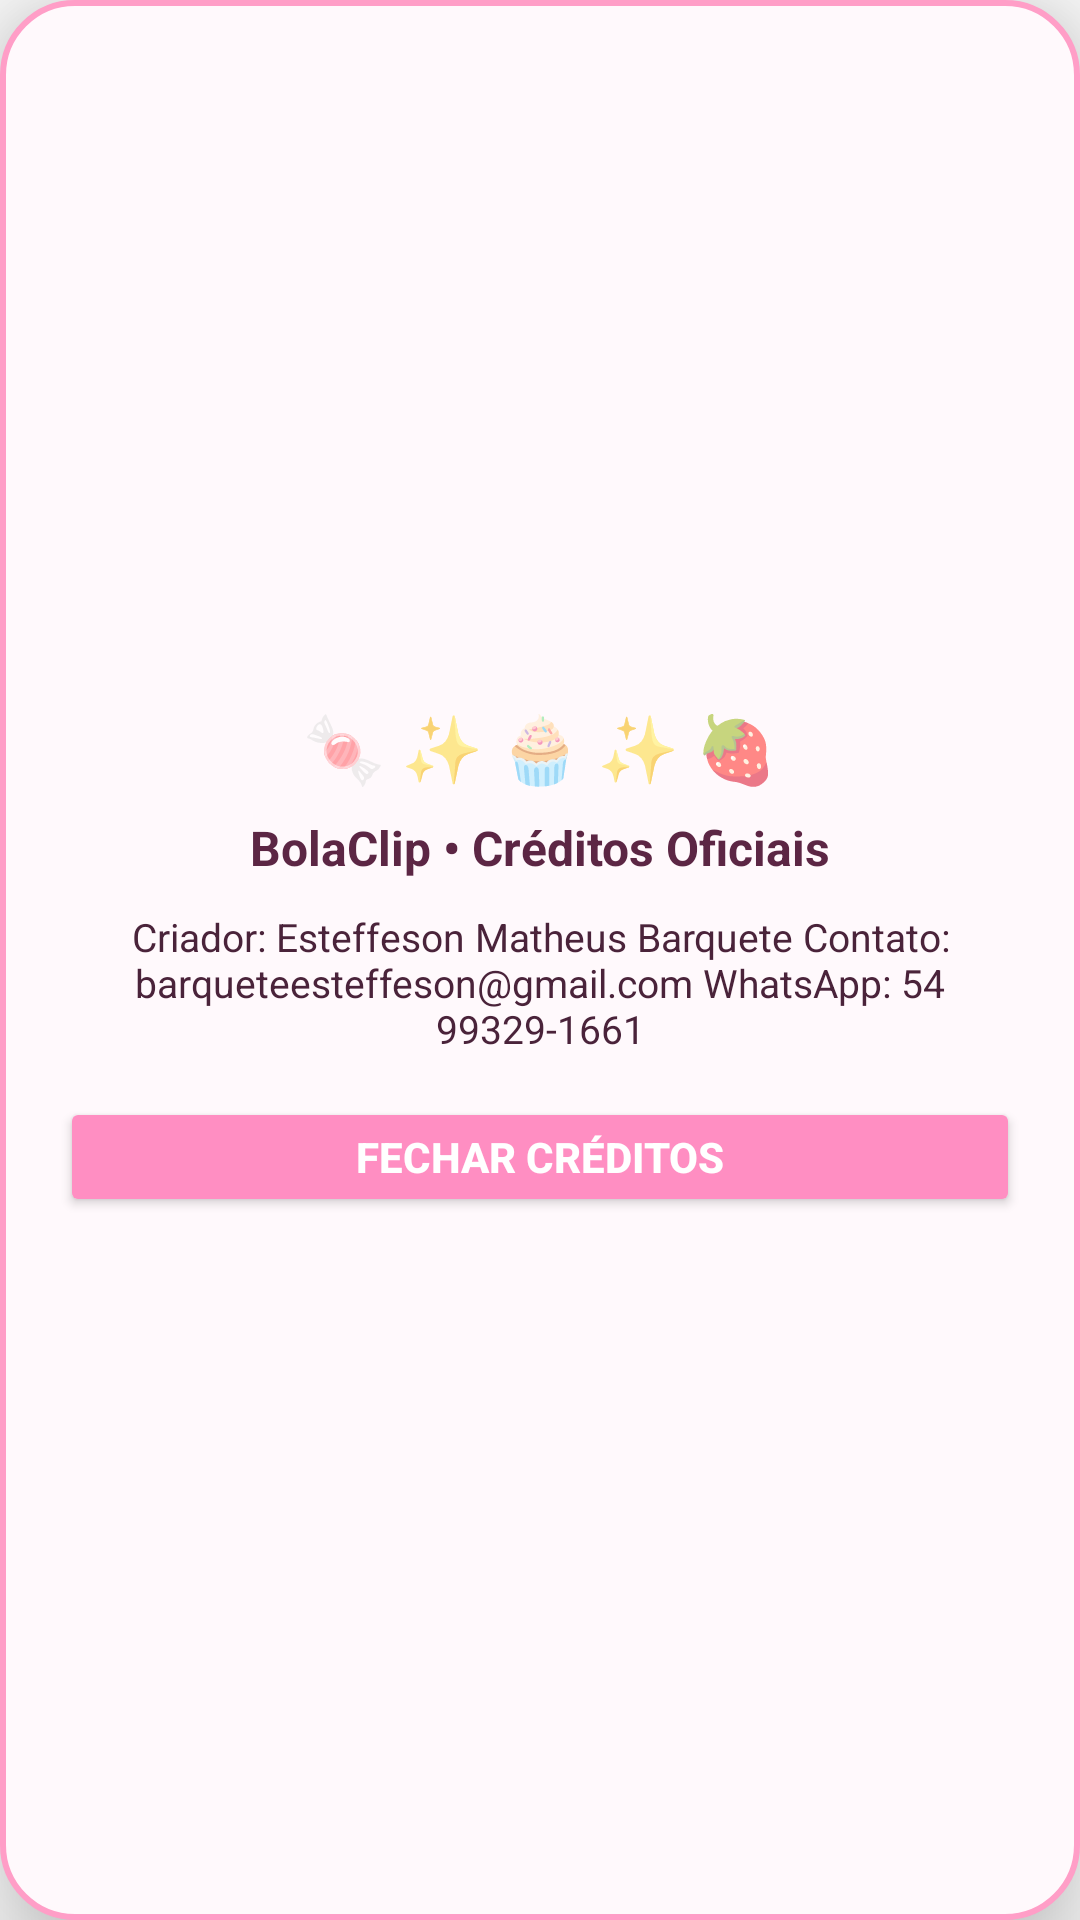

Produce the Android XML layout that renders to this screen, including the resource entries it uses.
<!-- AndroidManifest.xml: application theme Theme.BolaClip -->
<!-- res/layout/layout_credits_dialog.xml -->
<?xml version="1.0" encoding="utf-8"?>
<LinearLayout xmlns:android="http://schemas.android.com/apk/res/android"
    android:layout_width="310dp"
    android:layout_height="wrap_content"
    android:background="@drawable/bg_dialog_pastel"
    android:elevation="20dp"
    android:gravity="center"
    android:orientation="vertical"
    android:padding="20dp">

    <TextView
        android:layout_width="wrap_content"
        android:layout_height="wrap_content"
        android:text="🍬 ✨ 🧁 ✨ 🍓"
        android:textSize="22sp" />

    <TextView
        android:layout_width="wrap_content"
        android:layout_height="wrap_content"
        android:layout_marginTop="8dp"
        android:text="BolaClip • Créditos Oficiais"
        android:textColor="#5C2644"
        android:textSize="16sp"
        android:textStyle="bold" />

    <TextView
        android:id="@+id/tvCreatorSignature"
        android:layout_width="wrap_content"
        android:layout_height="wrap_content"
        android:layout_marginTop="10dp"
        android:gravity="center"
        android:text="Criador: Esteffeson Matheus Barquete
Contato: barqueteesteffeson@gmail.com
WhatsApp: 54 99329-1661"
        android:textColor="#4A233A"
        android:textSize="13sp" />

    <Button
        android:id="@+id/btnCloseCredits"
        android:layout_width="match_parent"
        android:layout_height="40dp"
        android:layout_marginTop="14dp"
        android:backgroundTint="#FF8EC2"
        android:text="Fechar Créditos"
        android:textColor="#FFFFFF"
        android:textStyle="bold" />
</LinearLayout>
<!-- resources referenced by this layout -->
<resources>
  <!-- drawable bg_dialog_pastel (drawable) -->
  <?xml version="1.0" encoding="utf-8"?>
  <shape xmlns:android="http://schemas.android.com/apk/res/android"
      android:shape="rectangle">
      <solid android:color="#FFF9FC" />
      <stroke
          android:width="2dp"
          android:color="#FF9EC7" />
      <corners android:radius="24dp" />
  </shape>
  <style name="Theme.BolaClip" parent="Theme.AppCompat.Light.NoActionBar">
          <item name="colorPrimary">#FFD1DC</item>
          <item name="colorPrimaryDark">#F4A7B9</item>
          <item name="colorAccent">#F4A7B9</item>
      </style>
</resources>
